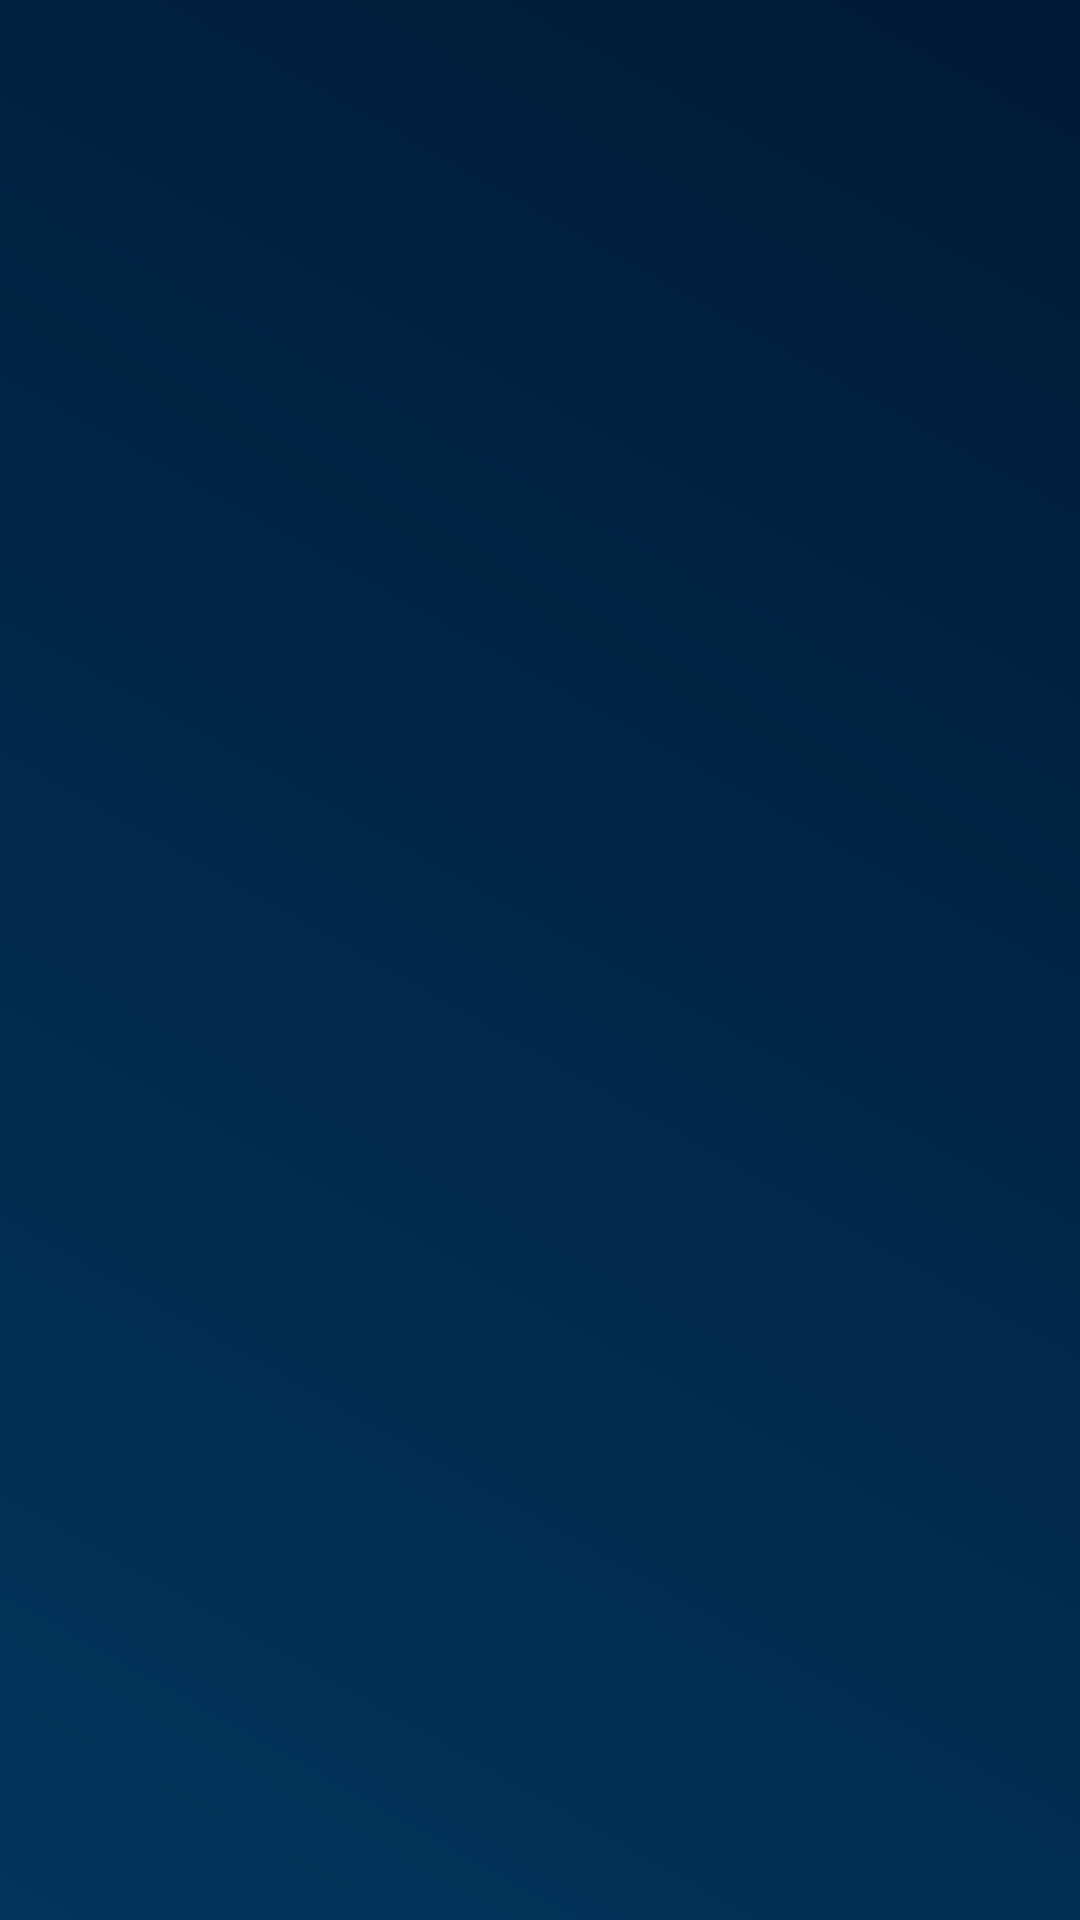

Android layout source for this screen:
<!-- AndroidManifest.xml: application theme AppTheme -->
<!-- res/layout/activity_login.xml -->
<?xml version="1.0" encoding="utf-8"?>
<RelativeLayout xmlns:android="http://schemas.android.com/apk/res/android"
    xmlns:app="http://schemas.android.com/apk/res-auto"
    xmlns:tools="http://schemas.android.com/tools"
    android:layout_width="match_parent"
    android:layout_height="match_parent"
    android:background="@drawable/fondo"
    android:gravity="center"
    tools:context="m.gp.paneldomotica.login">


    <android.support.v4.widget.NestedScrollView
        android:layout_width="match_parent"
        android:layout_height="match_parent">

        <android.support.v7.widget.CardView
            android:id="@+id/card_viewbotones"
            android:layout_width="match_parent"
            android:layout_height="wrap_content"
            android:layout_gravity="center"
            android:layout_marginBottom="20dp"
            android:layout_marginLeft="210dp"
            android:layout_marginRight="210dp"
            android:layout_marginTop="20dp"
            app:cardBackgroundColor="#b0020203"
            app:cardCornerRadius="8dp"
            app:cardElevation="10dp"
            app:cardUseCompatPadding="true">

            <LinearLayout
                android:layout_width="match_parent"
                android:layout_height="match_parent"
                android:layout_marginLeft="50dp"
                android:layout_marginRight="50dp"
                android:gravity="center"
                android:orientation="vertical">

                <TextView
                    android:id="@+id/lblIcono"
                    android:layout_width="90dp"
                    android:layout_height="100dp"
                    android:layout_marginTop="10dp"
                    android:background="@drawable/iconoapp" />

                <TextView
                    android:id="@+id/tvUsuario"
                    android:layout_width="match_parent"
                    android:layout_height="wrap_content"
                    android:layout_marginTop="10dp"
                    android:gravity="center"
                    android:text="Usuario"
                    android:textColor="@android:color/white"
                    android:textSize="24sp"
                    android:typeface="sans"
                    android:visibility="gone" />

                <EditText
                    android:id="@+id/etUsuario"
                    android:layout_width="match_parent"
                    android:layout_height="wrap_content"
                    android:layout_marginBottom="20dp"
                    android:layout_marginTop="20dp"
                    android:background="@drawable/estilo_edittext"
                    android:gravity="center"
                    android:hint="Contrato"
                    android:inputType="textPersonName"
                    android:maxLength="10"
                    android:textColor="@android:color/white"
                    android:textSize="24sp" />

                <TextView
                    android:id="@+id/tvContrasena"
                    android:layout_width="match_parent"
                    android:layout_height="wrap_content"
                    android:layout_marginTop="10dp"
                    android:gravity="center"
                    android:text="Contraseña"
                    android:textColor="@android:color/white"
                    android:textSize="24sp"
                    android:typeface="sans"
                    android:visibility="gone" />

                <EditText
                    android:id="@+id/etContrasena"
                    android:layout_width="match_parent"
                    android:layout_height="wrap_content"
                    android:layout_marginBottom="20dp"
                    android:layout_marginTop="5dp"
                    android:background="@drawable/estilo_edittext"
                    android:gravity="center"
                    android:hint="Clave"
                    android:inputType="textPersonName|textPassword"
                    android:maxLength="10"
                    android:textColor="@android:color/white"
                    android:textSize="24sp" />

                <TextView
                    android:id="@+id/tvCaptcha"
                    android:layout_width="match_parent"
                    android:layout_height="wrap_content"
                    android:layout_weight="1"
                    android:gravity="center"
                    android:text="46TG"
                    android:textColor="@android:color/white"
                    android:textSize="24sp"
                    android:textStyle="bold" />

                <EditText
                    android:id="@+id/etCaptcha"
                    android:layout_width="match_parent"
                    android:layout_height="wrap_content"
                    android:layout_weight="1"
                    android:background="@drawable/estilo_edittext"
                    android:ems="10"
                    android:gravity="center"
                    android:hint="Ingresar texto"
                    android:inputType="textPersonName"
                    android:maxLength="4"
                    android:textSize="24sp" />

                <Button
                    android:id="@+id/btnEntrar"
                    android:layout_width="match_parent"
                    android:layout_height="55dp"
                    android:layout_marginBottom="30dp"
                    android:layout_marginTop="40dp"
                    android:background="@drawable/estilo_boton"
                    android:text="Entrar"
                    android:textColor="@android:color/white"
                    android:textSize="24sp" />
            </LinearLayout>

        </android.support.v7.widget.CardView>

    </android.support.v4.widget.NestedScrollView>


    <com.airbnb.lottie.LottieAnimationView
        android:id="@+id/ivAnimation"
        android:layout_width="200dp"
        android:layout_height="200dp"

        android:layout_centerHorizontal="true"
        android:layout_centerVertical="true"
        android:visibility="gone"
        app:lottie_autoPlay="true"
        app:lottie_fileName="loadingb.json"
        app:lottie_loop="true" />


</RelativeLayout>
<!-- resources referenced by this layout -->
<resources>
  <!-- drawable estilo_boton (drawable) -->
  <?xml version="1.0" encoding="utf-8"?>
  <selector xmlns:android="http://schemas.android.com/apk/res/android" >
      <item android:state_pressed="true" >
          <shape android:shape="rectangle"  >
              <corners android:radius="8dip" />
              <stroke android:width="1dip" android:color="#5e7974" />
              <gradient android:angle="-90" android:startColor="#345953" android:endColor="#689a92"  />
          </shape>
      </item>
      <item android:state_focused="true">
          <shape android:shape="rectangle"  >
              <corners android:radius="8dip" />
              <stroke android:width="1dip" android:color="#5e7974" />
              <solid android:color="#58857e"/>
          </shape>
      </item>
      <item >
          <shape android:shape="rectangle"  >
              <corners android:radius="15dip" />
              <stroke android:width="1dip" android:color="#52ad63" />
              <gradient android:angle="-90" android:startColor="#52ad63" android:endColor="#52ad63" />
          </shape>
      </item>
  </selector>
  <!-- drawable estilo_edittext (drawable) -->
  <?xml version="1.0" encoding="utf-8"?>
  <selector xmlns:android="http://schemas.android.com/apk/res/android">
      <item>
          <shape android:shape="rectangle">
              <corners android:radius="40dip" />
              <solid android:color="@android:color/transparent"/>
              <stroke android:width="1dp" android:color="#9F9F9F"/>
              <padding android:bottom="10dp" android:left="15dp" android:right="10dp" android:top="10dp" />
          </shape>
      </item>
  </selector>
  <!-- drawable fondo (drawable) -->
  <?xml version="1.0" encoding="utf-8"?>
  <shape xmlns:android="http://schemas.android.com/apk/res/android"
      android:shape="rectangle">
      <gradient
          android:angle="45"
          android:startColor="#01355d"
          android:endColor="#011a35"
          android:type="linear"/>
  </shape>
  <!-- drawable iconoapp: png bitmap (drawable, 12474 bytes) -->
  <style name="AppTheme" parent="Theme.AppCompat.Light.DarkActionBar">
          
          <item name="colorPrimary">@color/colorPrimary</item>
          <item name="colorPrimaryDark">@color/colorPrimaryDark</item>
          <item name="colorAccent">@color/colorAccent</item>
  
          <item name="android:textColorHint">@color/colorHint</item>
  
  
      </style>
  <color name="colorPrimary">#3F51B5</color>
  <color name="colorPrimaryDark">#303F9F</color>
  <color name="colorAccent">#FF4081</color>
  <color name="colorHint">#9F9F9F</color>
</resources>
